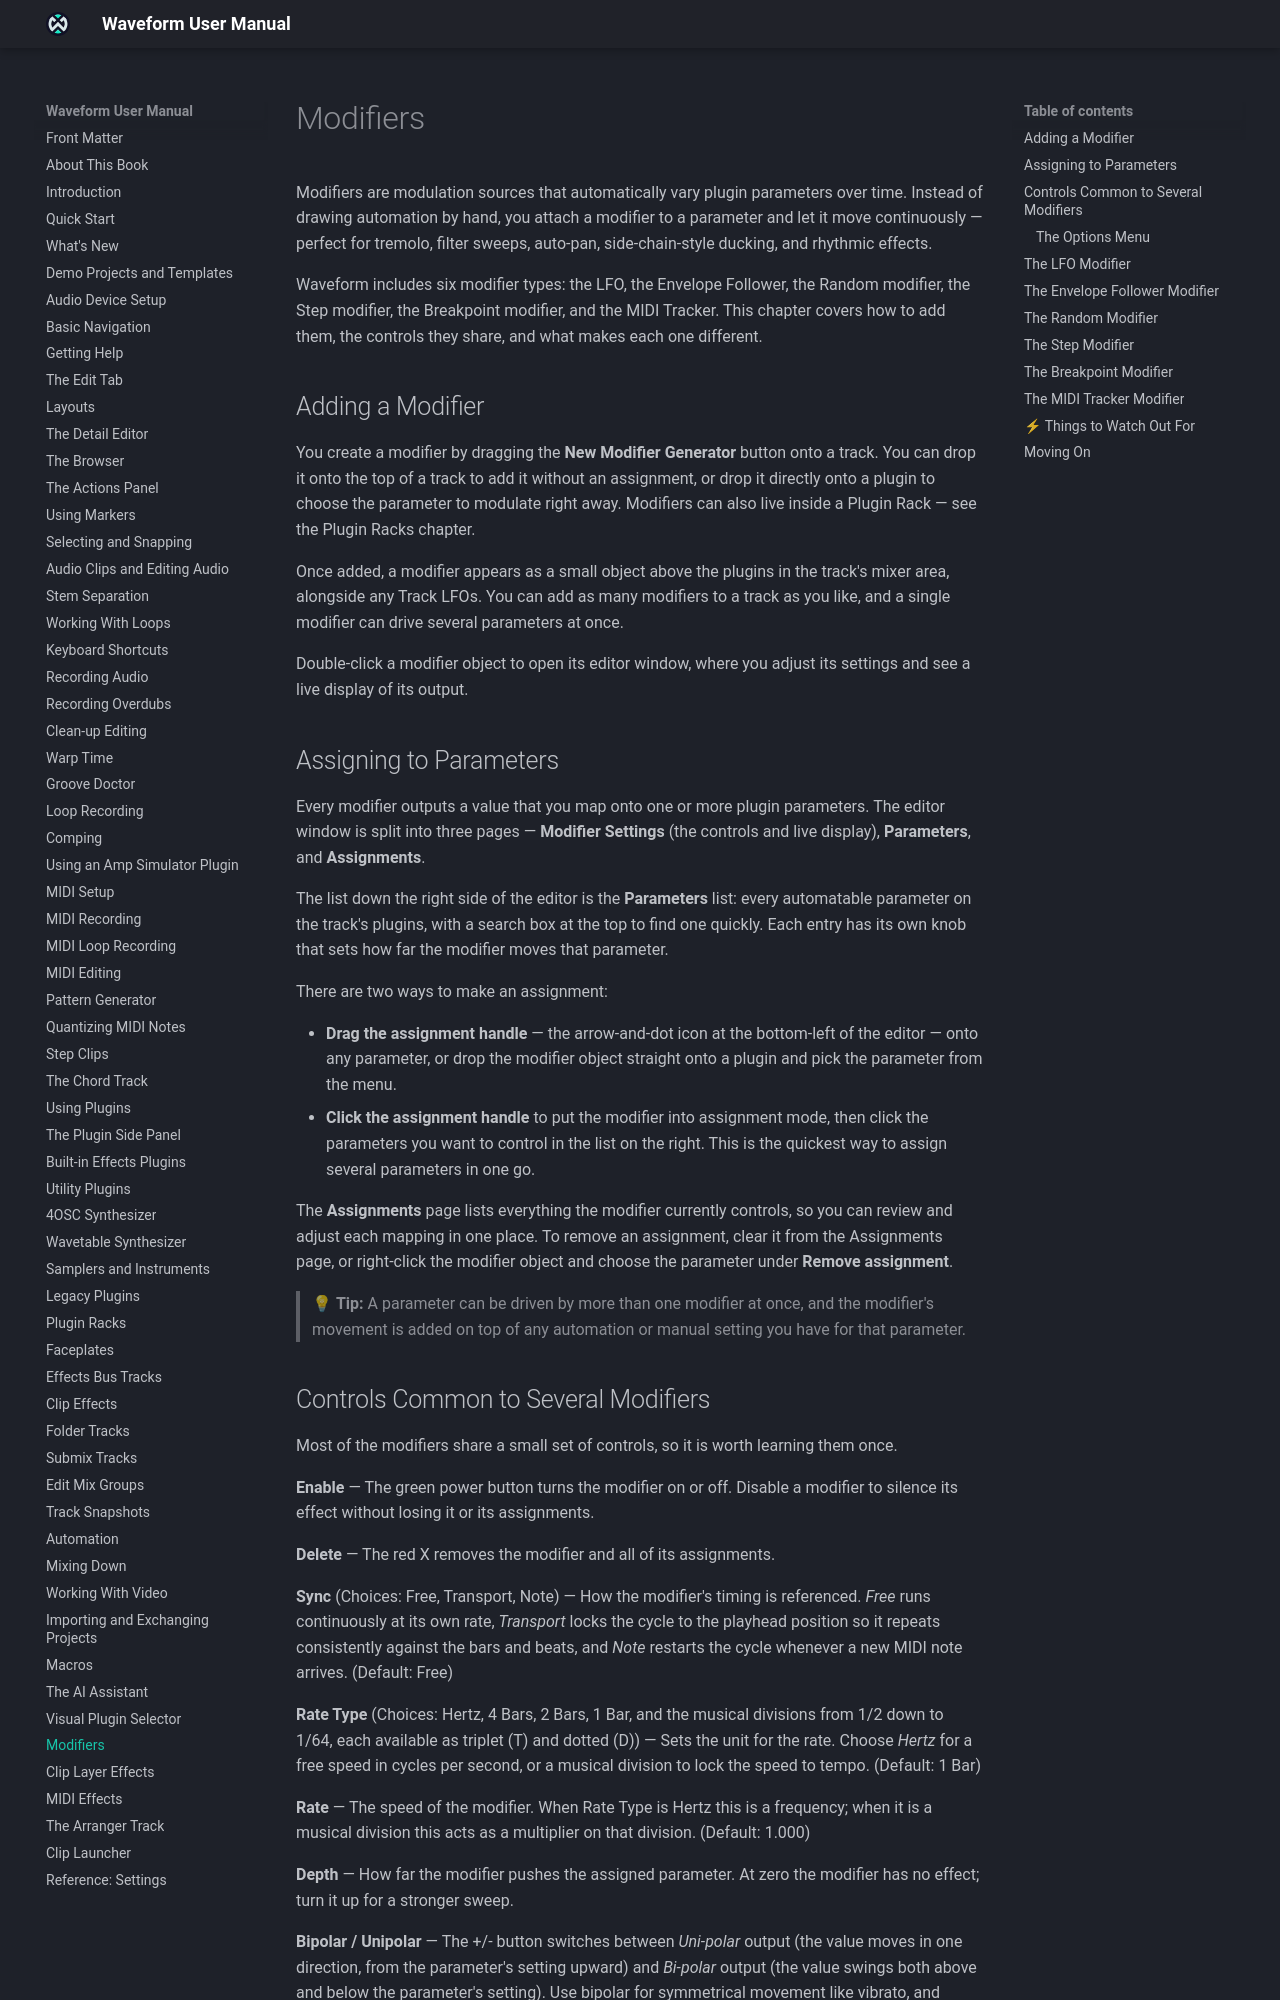

repository: Tracktion/waveform_manual · page: modifiers/index.html · generator: mkdocs

# Modifiers

Modifiers are modulation sources that automatically vary plugin parameters over time. Instead of drawing automation by hand, you attach a modifier to a parameter and it keeps the parameter moving, for effects such as tremolo or sidechain-style ducking.

Waveform has six modifier types: the LFO, the Envelope Follower, the Random modifier, the Step modifier, the Breakpoint modifier and the MIDI Tracker.

> 📝 **Edition:** The LFO is in every edition. The other five modifier types need Waveform Pro, or the MIDI Producer Expansion. In other editions the LFO is the only choice in the modifier menu.

## Adding a Modifier

To create a modifier, drag the Modifier object onto a track. It sits beside the Clip and Plugin objects, above the right-hand end of the Timeline (tooltip "Drag this onto a track to create a new modifier"). A menu then asks for the type: **LFO**, **Breakpoint**, **Step**, **Envelope follower**, **Random** or **MIDI Tracker**. Drop it onto the top of a track to add it without an assignment, or onto a plugin to choose the parameter to modulate straight away. Modifiers can also live inside a Plugin Rack (see [Plugin Racks](racks.md)).

A track with no modifiers shows an **Add new Modifier** button in its modifier area. Click it for the same type menu. On a track that already has modifiers, drop the Modifier object in the gap between two of them to insert the new one at that point.

Once added, a modifier appears as a small object above the track's plugins in the inline mixer. You can add as many modifiers to a track as you like, and a single modifier can drive several parameters at once.

Double-click a modifier object to open its editor window, where you adjust its settings and see a live display of its output.

There are three places to work with a track's modifiers: the small objects in the inline mixer, a modifier's own editor window, and the **Plugins** tab of the Detail Editor, which shows every modifier on the track alongside its plugins as a row of panels. See [The Plugins Detail Editor](plugins-detail-editor.md).

## Assigning to Parameters

Every modifier outputs a value that you map onto one or more plugin parameters. The editor window is split into three pages:

- **Modifier Settings**: the modifier's controls, its live display and the track's parameter list (described below).
- **Parameters**: the modifier's own parameters (Rate, Depth and so on), with the sources assigned to the selected one. Other modifiers and macros can drive a modifier's parameters too, so you can, for example, have a slow LFO vary the Rate of another modifier.
- **Assignments**: everything the modifier currently controls.

The list down the right side of the Modifier Settings page is the track's parameter list: every automatable parameter on the track's plugins, with a search box at the top to find one quickly. Each entry has its own knob that sets how far the modifier moves that parameter.

There are two ways to make an assignment:

- **Drag the assignment handle** (the arrow-and-dot icon at the bottom-left of the editor) onto any parameter, or drop the modifier object straight onto a plugin and pick the parameter from the menu.
- **Click the assignment handle** to put the modifier into assignment mode, then click the parameters you want to control in the list on the right. This is the quickest way to assign several parameters in one go.

In the **Plugins** tab of the Detail Editor, where a track's modifiers and plugins sit side by side, there is a third route: drag a modifier's tile onto any plugin's panel and pick a parameter from the menu that opens. See [Assigning a Modifier to a Plugin](plugins-detail-editor.md#assigning-a-modifier-to-a-plugin).

The **Assignments** page lists everything the modifier currently controls, so you can review and adjust each mapping in one place. To remove an assignment, clear it from the Assignments page, or right-click the modifier object and choose the parameter under **Remove assignment**.

A modifier's own parameters can also be automated. In an automation lane's parameter menu, the **Modifiers** submenu lists each modifier on the track and its parameters. See [Choosing What to Automate](automation.md#choosing-what-to-automate).

> 💡 **Tip:** A parameter can be driven by more than one modifier at once, and the modifier's movement is added on top of any automation or manual setting you have for that parameter.
